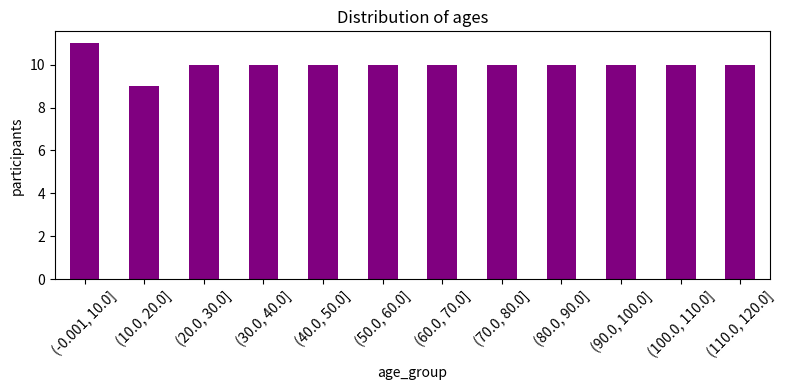
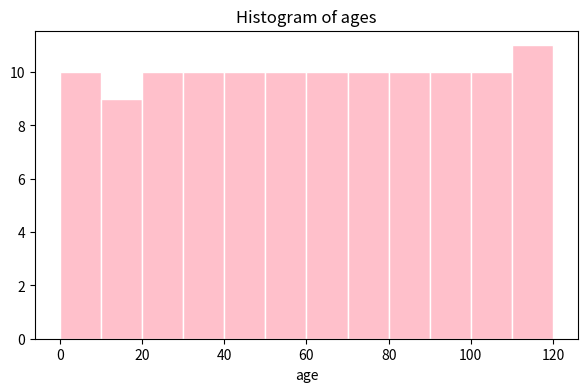

The matplotlib source for these figures, in order:
import numpy as np
import pandas as pd
import matplotlib.pyplot as plt

rng = np.random.default_rng(123)

arr = np.arange(1, 25).reshape(2, 3, 4)      # 2 time steps, each a 3 x 4 grid
print(arr.shape)
print(arr[1, 0, 0])      # first row, first column of the 2nd grid
print(arr[0])            # the whole first grid
print(arr.mean(axis=0))  # average over the first dimension

fruits = ["apple", "banana", "cherry"]
fruits.append("mango")
print(fruits, fruits[0], fruits[-1], fruits[1:3], len(fruits))

point = (3, 4)
x, y = point                      # unpacking
print(x, y)

record = {"matrix": np.zeros((2, 2)), "sequence": list(range(1, 6)), "flag": True}
print(record["sequence"], list(record.keys()))
record["text"] = "I am learning Python"      # add a new entry
print(len(record))

print(set([1, 2, 2, 3, 3, 3]))               # {1, 2, 3}

n = 120
df = pd.DataFrame({
    "ID": [f"Particip_{i}" for i in range(1, n + 1)],
    "age": rng.choice(np.arange(0, 121), size=n, replace=False),
})
print(df.head())

bins = np.arange(0, 121, 10)
df["age_group"] = pd.cut(df["age"], bins=bins, include_lowest=True)
print(df.head())

counts = df["age_group"].value_counts().sort_index()
print(counts)

fig, ax = plt.subplots(figsize=(8, 4))
counts.plot.bar(ax=ax, color="purple")
ax.set_title("Distribution of ages")
ax.set_ylabel("participants")
plt.xticks(rotation=45)
plt.tight_layout()
plt.show()

plt.figure(figsize=(7, 4))
plt.hist(df["age"], bins=12, color="pink", edgecolor="white")
plt.title("Histogram of ages")
plt.xlabel("age")
plt.show()

ids = df.loc[(df["age"] > 70) & (df["age"] <= 80), "ID"]
print(ids.tolist())

groups = {key: part for key, part in df.groupby("age_group", observed=True)}
print(list(groups)[:3])
print(groups[pd.Interval(70, 80)]["ID"].tolist())

df2 = pd.DataFrame({"x": rng.normal(size=10), "y": rng.poisson(2, size=10)})
print(df2.head(3))
print(df2.dtypes)
print(df2.describe().round(2))
